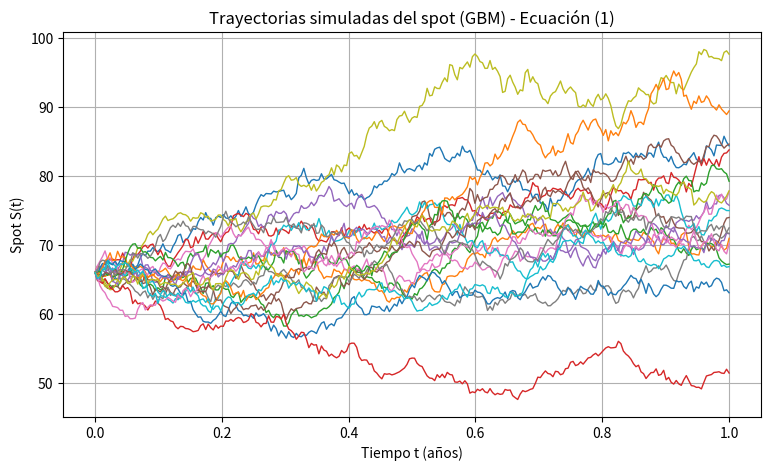
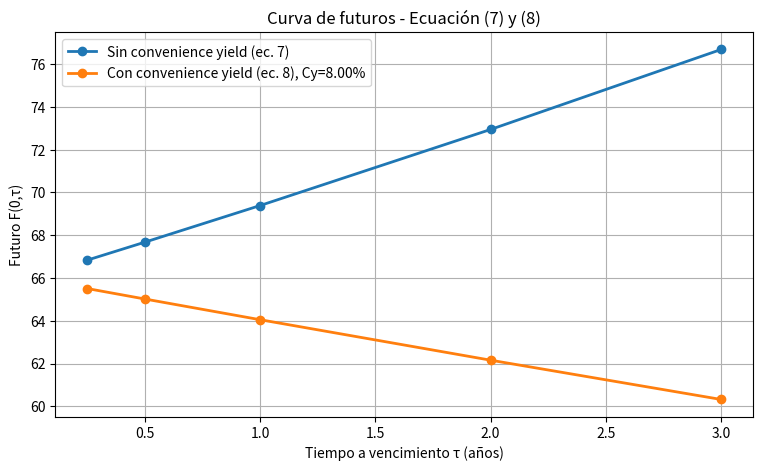
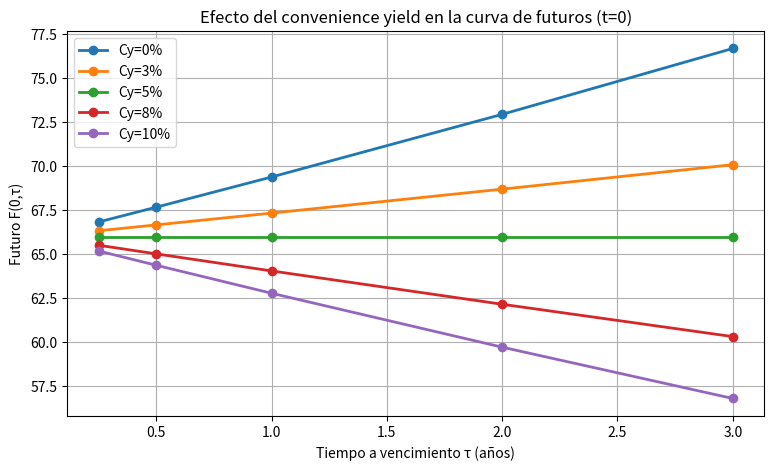
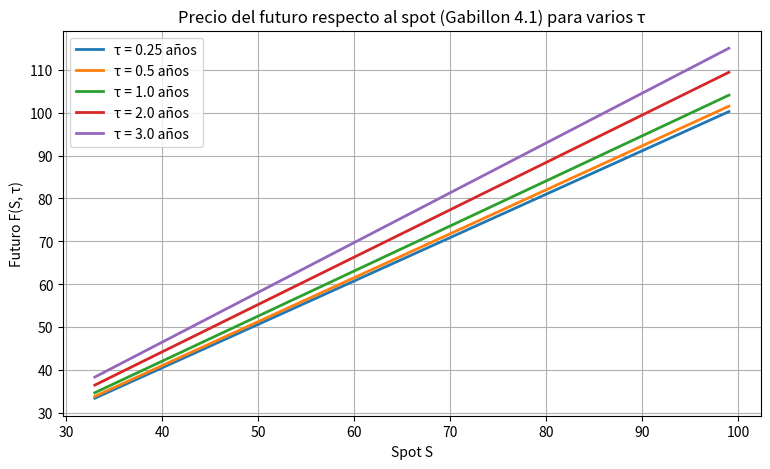
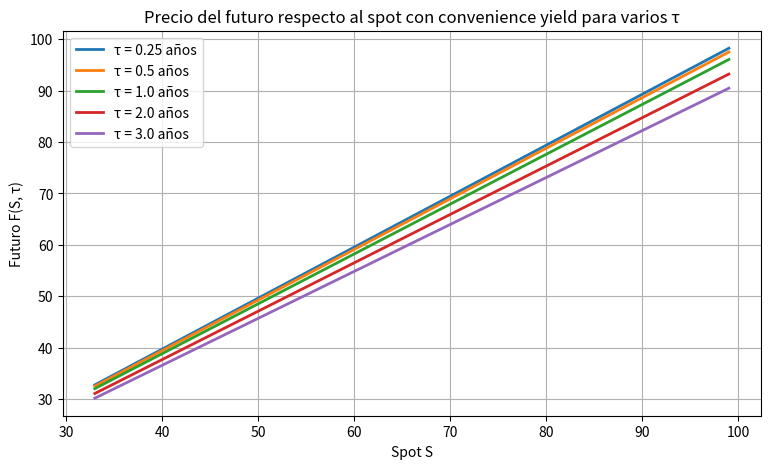
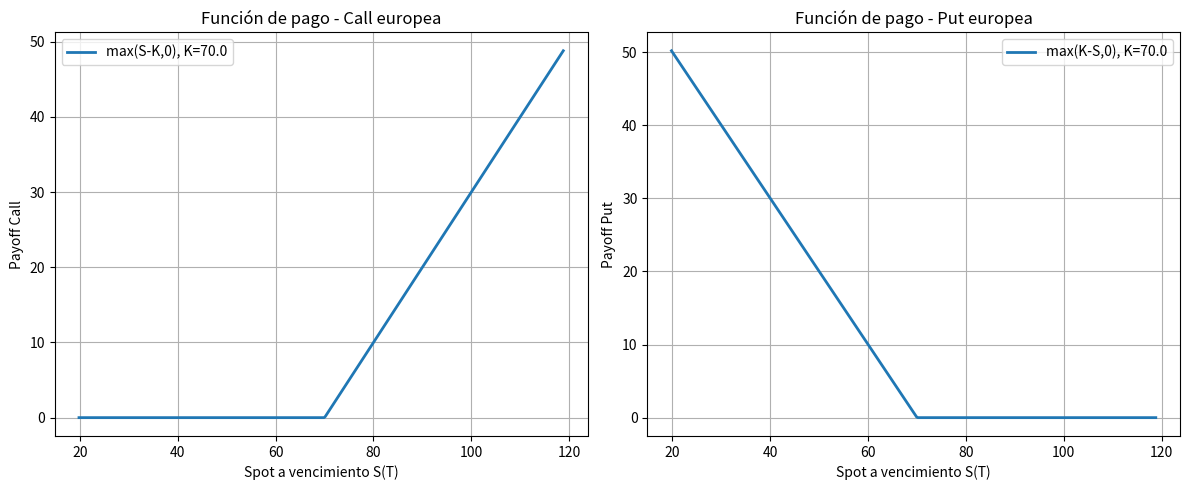
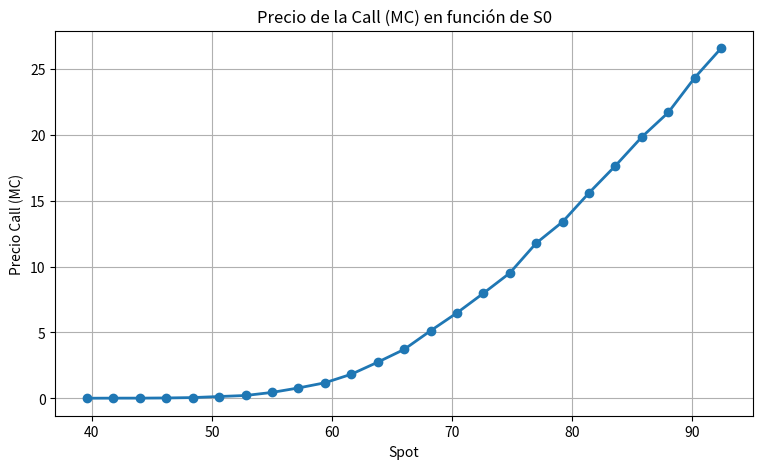

Reproduce these figures in Python, in order.
"""
1) Simular el spot S_t como GBM (ecuación 1)
2) Calcular el precio del futuro (ecuación 7):
      F(S, tau) = S * exp((r + Cc) * tau)
3) Opción europea sobre SPOT (4.1) por Monte Carlo:
      Call payoff: max(S_T - K, 0)
      Put  payoff: max(K - S_T, 0)
      Precio aprox: V0 = exp(-r T) * mean(payoff)
4) Calcular el precio del futuro con convenience yield (ecuación 8):
      F(S, tau) = S * exp((r + Cc - Cy) * tau

"""

# -=-=-=-=-=-=-=-=-=-=-=-=-=-=-=-=-=-=-=-=-=-=-=-=-=-=-=-=-=-=-=-=-=-=-=-=-=-=-=-=-=-=-=-=-=-=-=-=-=-=-=-=-=-

import numpy as np
import matplotlib.pyplot as plt

# -=-=-=-=-=-=-=-=-=-=-=-=-=-=-=-=-=-=-=-=-=-=-=-=-=-=-=-=-=-=-=-=-=-=-=-=-=-=-=-=-=-=-=-=-=-=-=-=-=-=-=-=-=-

# -----------------------------
# 1) Spot model (Ecuación 1)
# -----------------------------
def simulate_spot_gbm(S0, T, n_steps, n_paths, mu, sigma, seed=0):

    """Simula el spot con un movimiento browniano geométrico (GBM):
        dS = mu*S dt + sigma*S dW
        
    Solución exacta GBM:
        S_{t+dt} = S_t * exp((mu - 0.5*sigma^2)dt + sigma*sqrt(dt)*Z)

    Inputs:
        S0      : spot inicial
        T       : tiempo total (años)
        n_steps : número de pasos temporales
        n_paths : número de trayectorias
        mu      : drift
        sigma   : volatilidad
        seed    : semilla aleatoria

    Output:
        times   : vector de tiempos (0..T)
        S       : matriz con trayectorias del spot"""

    np.random.seed(seed)
    dt = T / n_steps
    times = np.linspace(0.0, T, n_steps + 1)

    S = np.zeros((n_paths, n_steps + 1))
    S[:, 0] = S0

    c1 = (mu - 0.5 * sigma**2) * dt         # Simplemente para ahorrar tiempo.
    c2 = sigma * np.sqrt(dt)                # De esta forma, no operas con valores constantes.

    for i in range(n_steps):
        Z = np.random.normal(size=n_paths)  # incrementos brownianos ~ N(0,1)
        #-- S[:, i + 1] = S[:, i] * np.exp(
        #--     (mu - 0.5 * sigma**2) * dt + sigma * np.sqrt(dt) * Z)
        S[:, i + 1] = S[:, i] * np.exp (c1 + c2 * Z)

    return times, S

# -=-=-=-=-=-=-=-=-=-=-=-=-=-=-=-=-=-=-=-=-=-=-=-=-=-=-=-=-=-=-=-=-=-=-=-=-=-=-=-=-=-=-=-=-=-=-=-=-=-=-=-=-=-

# -----------------------------------------
# 2) Futures price (Ecuación 7 y 8)
# -----------------------------------------
def future_price_gabillon_41(S, tau, r, Cc):

    """Precio del futuro según Gabillon F(S, tau) = S * exp((r + Cc) * tau)
    Inputs:
        S   : spot 
        tau : time-to-maturity (años)
        r   : tipo de interés (constante)
        Cc  : coste marginal de carry/almacenamiento

    Output:
        F   : precio del futuro
    """

    return S * np.exp((r + Cc) * tau)

def future_price_with_convenience_yield(S, tau, r, Cc, Cy):
    
    """Precio del futuro según Gabillon con convenience yield F(S, tau) = S * exp((r + Cc - Cy) * tau)
    Inputs:
        S   : spot 
        tau : time-to-maturity (años)
        r   : tipo de interés (constante)
        Cc  : coste marginal de carry/almacenamiento
        Cy  : beneficio de tener el físico

    Output:
        F   : precio del futuro
    """
    
    return S * np.exp((r + Cc - Cy) * tau)

# -=-=-=-=-=-=-=-=-=-=-=-=-=-=-=-=-=-=-=-=-=-=-=-=-=-=-=-=-=-=-=-=-=-=-=-=-=-=-=-=-=-=-=-=-=-=-=-=-=-=-=-=-=-

# -----------------------------------------
# 3) Opción europea sobre SPOT (Monte Carlo)
# -----------------------------------------
def payoff_call(S, K):
    return np.maximum(S - K, 0.0)

def payoff_put(S, K):
    return np.maximum(K - S, 0.0)

def option_price_mc_from_paths(S_paths, K, r, T, option_type="call"):
    """
    Precio MC usando S_T de las trayectorias ya simuladas:
        V0 ≈ exp(-rT) * mean(payoff(S_T)) (estocasticos2324.pdf pág.48 o metodos2324.pdf pág.5)
    """
    S_T = S_paths[:, -1]

    if option_type == "call":
        payoff = payoff_call(S_T, K) #Funcion de pago
    elif option_type == "put":
        payoff = payoff_put(S_T, K) #Funcion de pago
    else:
        raise ValueError("option_type debe ser 'call' o 'put'")

    price = np.exp(-r * T) * np.mean(payoff) #Precio de la opcion en tiempo t = 0
    return price, payoff

# -=-=-=-=-=-=-=-=-=-=-=-=-=-=-=-=-=-=-=-=-=-=-=-=-=-=-=-=-=-=-=-=-=-=-=-=-=-=-=-=-=-=-=-=-=-=-=-=-=-=-=-=-=-

# -----------------------------
# 4) Principal 
# -----------------------------

def main():

    # Parámetros

    S0 = 66.0
    mu = 0.05          # drift del spot
    sigma = 0.15       # volatilidad spot
    r = 0.03           # tipo de interés
    Cc = 0.02          # coste de carry
    Cy = 0.08          # convenience yield (constante)

    # 1) Spot

    T = 1.0            # 1 año
    n_steps = 252      # dias con el mercado operativo (aprox)
    n_paths = 5000     # nº trayectorias

    times, S_paths = simulate_spot_gbm(
        S0=S0, T=T, n_steps=n_steps, n_paths=n_paths, mu=mu, sigma=sigma, seed=42)
    
    # Trayectorias del spot

    plt.figure(figsize=(9, 5))
    for i in range(min(20, n_paths)):  # dibujamos 20
        plt.plot(times, S_paths[i, :], linewidth=1)
    plt.xlabel("Tiempo t (años)")
    plt.ylabel("Spot S(t)")
    plt.title("Trayectorias simuladas del spot (GBM) - Ecuación (1)")
    plt.grid(True)
    plt.show()

    # 2) Curva de futuros - el precio acordado hoy para intercambiar la commodity en tau

    taus = np.array([0.25, 0.50, 1.00, 2.00, 3.00])  # tiempo vencimiento en años
    #-- F0 = future_price_gabillon_41(S0, taus, r, Cc)
    F0_noCy = future_price_gabillon_41(S0, taus, r, Cc)
    F0_Cy   = future_price_with_convenience_yield(S0, taus, r, Cc, Cy)

    #-- print("Curva de futuros en t=0 (Gabillon 4.1, ecuación 7):")
    #-- print(f"S0={S0:.4f}, r={r:.4f}, Cc={Cc:.4f}")
    
    #for tau, f in zip(taus, F0):
       #print(f"  tau={tau:>4} años  ->  F(0,tau)={f:.6f}")

    # Curva de futuros con precio fijado hoy y distintos vencimientos

    plt.figure(figsize=(9, 5))
    #-- plt.plot(taus, F0, marker="o", linewidth=2)
    plt.plot(taus, F0_noCy, marker="o", linewidth=2, label="Sin convenience yield (ec. 7)")
    plt.plot(taus, F0_Cy,   marker="o", linewidth=2, label=f"Con convenience yield (ec. 8), Cy={Cy:.2%}")

    plt.xlabel("Tiempo a vencimiento τ (años)")
    plt.ylabel("Futuro F(0,τ)")
    plt.title("Curva de futuros - Ecuación (7) y (8)")
    plt.legend()
    plt.grid(True)
    plt.show()
    
    # 3) Efecto del Cy
    
    Cy_list = [0.00, 0.03, 0.05, 0.08, 0.10]  

    plt.figure(figsize=(9, 5))
    for Cy_i in Cy_list:
        F0_i = future_price_with_convenience_yield(S0, taus, r, Cc, Cy_i)
        plt.plot(taus, F0_i, marker="o", linewidth=2, label=f"Cy={Cy_i:.0%}")

    plt.xlabel("Tiempo a vencimiento τ (años)")
    plt.ylabel("Futuro F(0,τ)")
    plt.title("Efecto del convenience yield en la curva de futuros (t=0)")
    plt.grid(True)
    plt.legend()
    plt.show()
    
    # 4) Curva de futuros respecto al spot (sin Cy))
    
    S_grid = np.linspace(S0*0.5, S0*1.5, 200)   # rango de spot para la gráfica

    plt.figure(figsize=(9, 5))
    for tau in taus:
        F_vs_S = future_price_gabillon_41(S_grid, tau, r, Cc)
        plt.plot(S_grid, F_vs_S, linewidth=2, label=f"τ = {tau} años")

    plt.xlabel("Spot S")
    plt.ylabel("Futuro F(S, τ)")
    plt.title("Precio del futuro respecto al spot (Gabillon 4.1) para varios τ")
    plt.grid(True)
    plt.legend()
    plt.show()
    
    # 5) Curva de futuros respecto al spot (con Cy))
    
    plt.figure(figsize=(9, 5))
    for tau in taus:
        F_vs_S_Cy = future_price_with_convenience_yield(S_grid, tau, r, Cc, Cy)
        plt.plot(S_grid, F_vs_S_Cy, linewidth=2, label=f"τ = {tau} años")

    plt.xlabel("Spot S")
    plt.ylabel("Futuro F(S, τ)")
    plt.title("Precio del futuro respecto al spot con convenience yield para varios τ")
    plt.grid(True)
    plt.legend()
    plt.show()
    
    # 6) OPCIONES sobre SPOT (mercados2324.pdf)
    
    K = 70.0  # strike
    # A) Payoff a vencimiento (Opcion europea))
    S_pay = np.linspace(S0 * 0.3, S0 * 1.8, 400)
    call_pay = payoff_call(S_pay, K)
    put_pay  = payoff_put(S_pay, K)

    plt.figure(figsize=(12, 5))

    plt.subplot(1, 2, 1)
    plt.plot(S_pay, call_pay, linewidth=2, label=f"max(S-K,0), K={K}")
    plt.xlabel("Spot a vencimiento S(T)")
    plt.ylabel("Payoff Call")
    plt.title("Función de pago - Call europea")
    plt.grid(True)
    plt.legend()

    plt.subplot(1, 2, 2)
    plt.plot(S_pay, put_pay, linewidth=2, label=f"max(K-S,0), K={K}")
    plt.xlabel("Spot a vencimiento S(T)")
    plt.ylabel("Payoff Put")
    plt.title("Función de pago - Put europea")
    plt.grid(True)
    plt.legend()

    plt.tight_layout()
    plt.show()

    # B) Precio por Monte Carlo usando las trayectorias simuladas
    # call_price, call_payoff = option_price_mc_from_paths(S_paths, K, r, T, option_type="call")
    # put_price,  put_payoff  = option_price_mc_from_paths(S_paths, K, r, T, option_type="put")

    # print("\n=== Opciones europeas sobre SPOT (Monte Carlo) ===")
    # print(f"Parámetros: S0={S0}, K={K}, T={T}, r={r}, mu={mu}, sigma={sigma}")
    # print(f"Call MC price: {call_price:.6f}")
    # print(f"Put  MC price: {put_price:.6f}")

    # C) Precio de la call vs S0
    #     Simulamos solo S_T directamente para varios S0.
    S0_grid = np.linspace(S0 * 0.6, S0 * 1.4, 25)
    prices = []
    for S0_i in S0_grid:
        # simulamos S_T
        Z = np.random.normal(size=n_paths)
        S_T = S0_i * np.exp((mu - 0.5*sigma**2)*T + sigma*np.sqrt(T)*Z)
        payoff = np.maximum(S_T - K, 0.0)
        prices.append(np.exp(-r*T) * np.mean(payoff))

    plt.figure(figsize=(9, 5))
    plt.plot(S0_grid, prices, marker="o", linewidth=2)
    plt.xlabel("Spot")
    plt.ylabel("Precio Call (MC)")
    plt.title("Precio de la Call (MC) en función de S0")
    plt.grid(True)
    plt.show()
    

# -=-=-=-=-=-=-=-=-=-=-=-=-=-=-=-=-=-=-=-=-=-=-=-=-=-=-=-=-=-=-=-=-=-=-=-=-=-=-=-=-=-=-=-=-=-=-=-=-=-=-=-=-=-

if __name__ == "__main__": main()

# -=-=-=-=-=-=-=-=-=-=-=-=-=-=-=-=-=-=-=-=-=-=-=-=-=-=-=-=-=-=-=-=-=-=-=-=-=-=-=-=-=-=-=-=-=-=-=-=-=-=-=-=-=-
